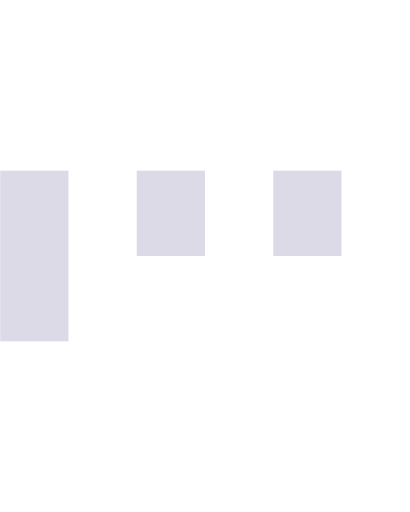
t = 0.00 s
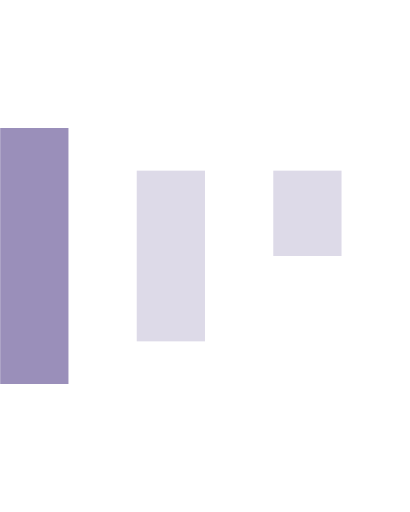
t = 0.15 s
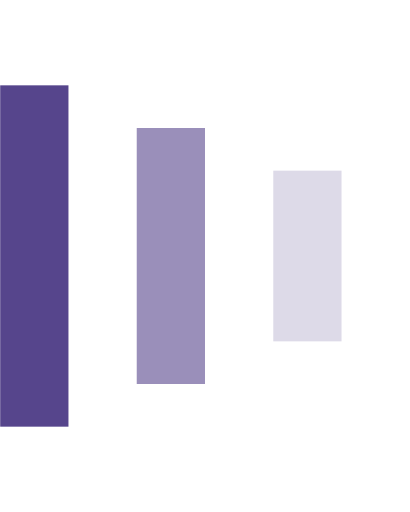
t = 0.30 s
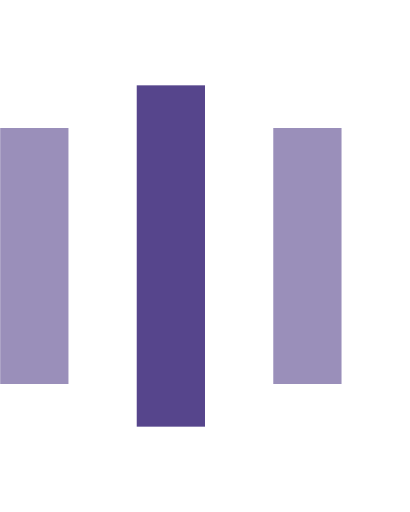
t = 0.45 s
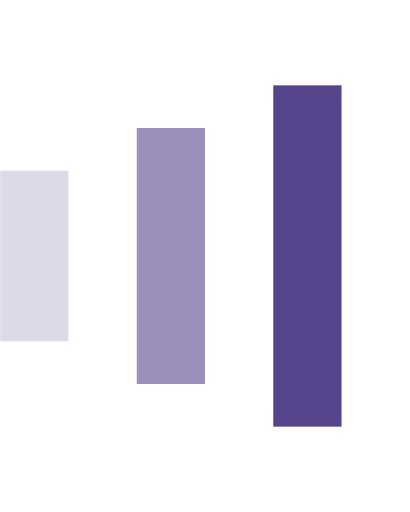
t = 0.60 s
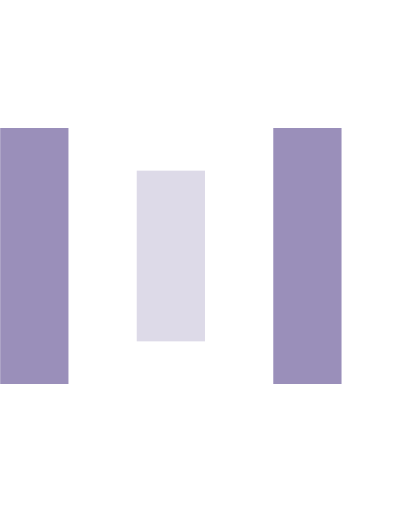
t = 0.75 s

The animated SVG that drew these frames (rendered in a browser with its animation timeline set to each time). Animation: 9 SMIL elements (animate=9); one cycle of 0.90 s, repeats indefinitely.

<svg version="1.1" id="Layer_1" xmlns="http://www.w3.org/2000/svg" xmlns:xlink="http://www.w3.org/1999/xlink" x="0px" y="0px" width="24px" height="20px" viewBox="0 0 24 30" style="enable-background:new 0 0 50 50;" xml:space="preserve">
                <rect x="0" y="10" width="4" height="5" fill="#56458C" opacity="0.2">
                <animate attributeName="opacity" attributeType="XML" values="0.2; 1; .2" begin="0s" dur="0.6s" repeatCount="indefinite" />
                <animate attributeName="height" attributeType="XML" values="10; 20; 10" begin="0s" dur="0.6s" repeatCount="indefinite" />
                <animate attributeName="y" attributeType="XML" values="10; 5; 10" begin="0s" dur="0.6s" repeatCount="indefinite" />
                </rect>
                <rect x="8" y="10" width="4" height="5" fill="#56458C"  opacity="0.2">
                <animate attributeName="opacity" attributeType="XML" values="0.2; 1; .2" begin="0.15s" dur="0.6s" repeatCount="indefinite" />
                <animate attributeName="height" attributeType="XML" values="10; 20; 10" begin="0.15s" dur="0.6s" repeatCount="indefinite" />
                <animate attributeName="y" attributeType="XML" values="10; 5; 10" begin="0.15s" dur="0.6s" repeatCount="indefinite" />
                </rect>
                <rect x="16" y="10" width="4" height="5" fill="#56458C"  opacity="0.2">
                <animate attributeName="opacity" attributeType="XML" values="0.2; 1; .2" begin="0.3s" dur="0.6s" repeatCount="indefinite" />
                <animate attributeName="height" attributeType="XML" values="10; 20; 10" begin="0.3s" dur="0.6s" repeatCount="indefinite" />
                <animate attributeName="y" attributeType="XML" values="10; 5; 10" begin="0.3s" dur="0.6s" repeatCount="indefinite" />
                </rect>
                </svg>